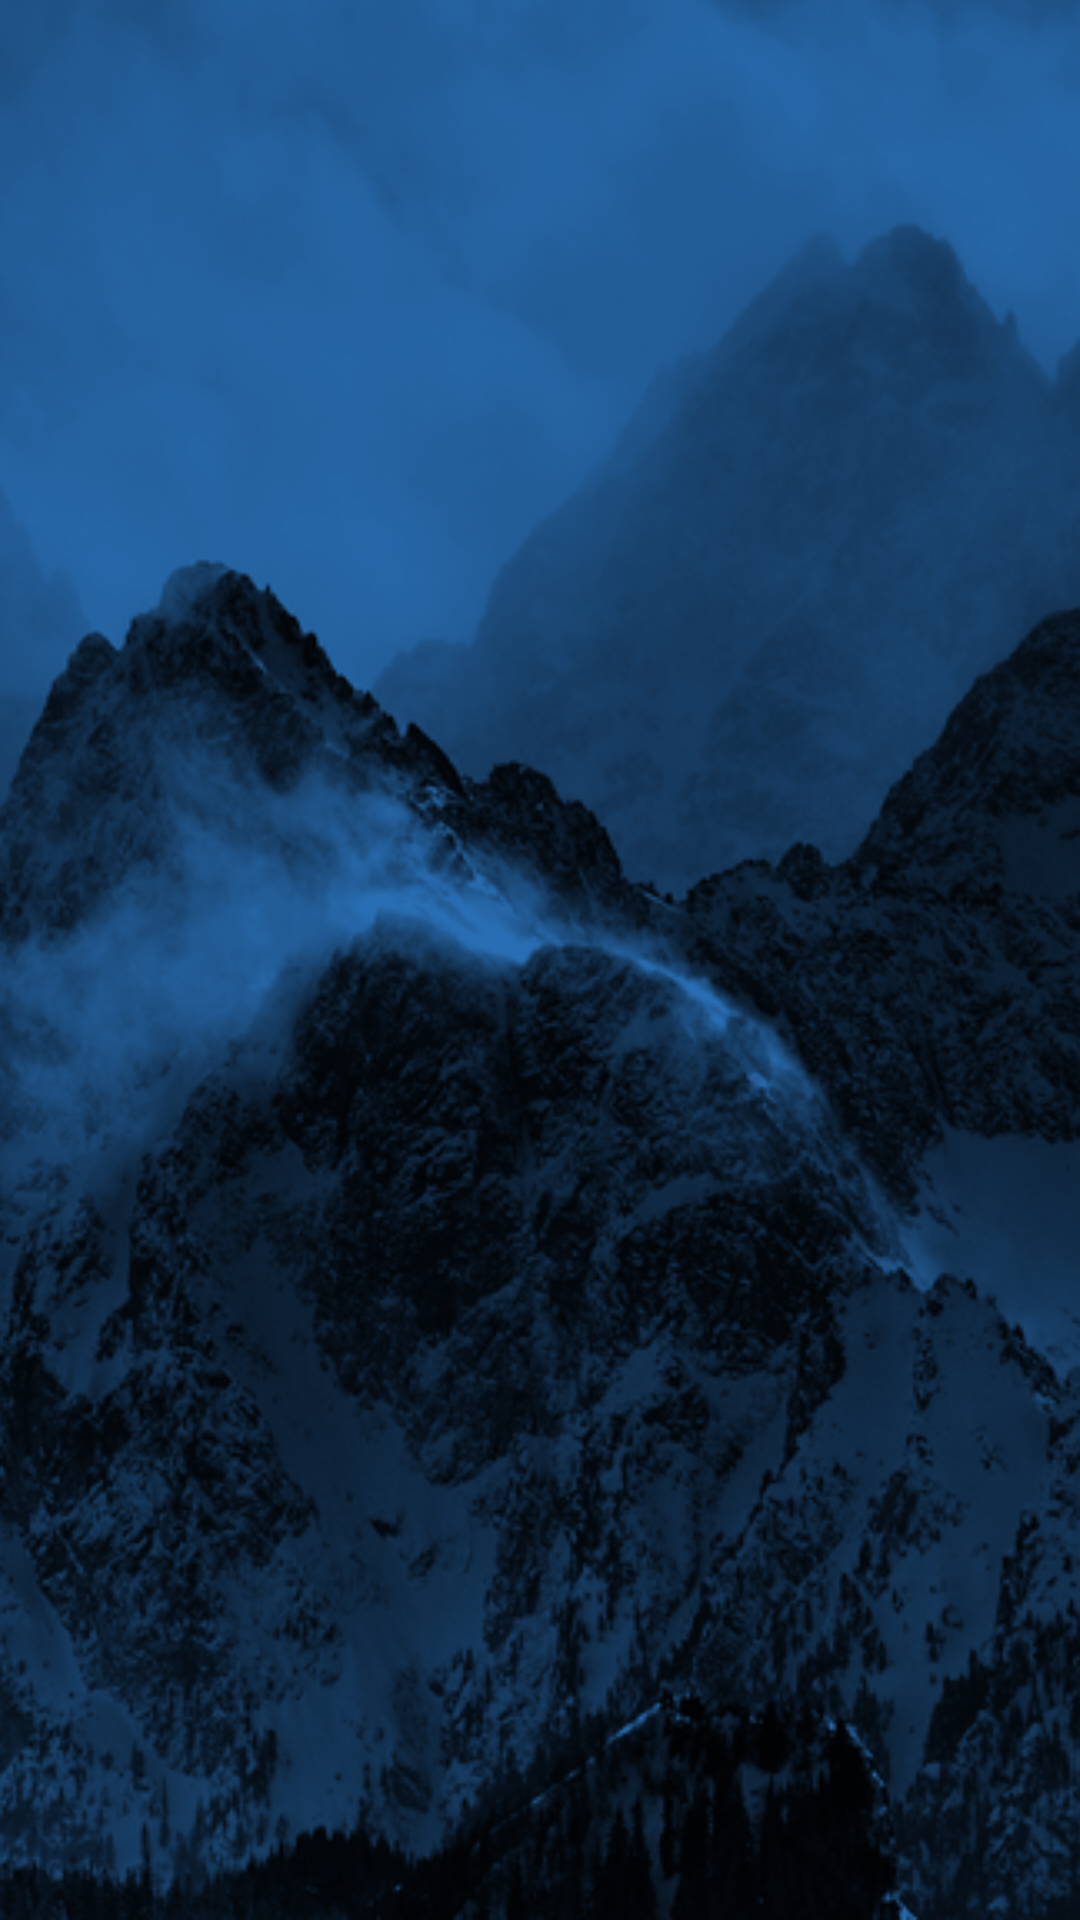

Here is an Android app screen rendered from its layout file. Give the layout XML and the strings, colors and styles it references.
<!-- AndroidManifest.xml: application theme AppTheme -->
<!-- res/layout/activity_questions.xml -->
<?xml version="1.0" encoding="utf-8"?>
<RelativeLayout xmlns:android="http://schemas.android.com/apk/res/android"
    xmlns:app="http://schemas.android.com/apk/res-auto"
    xmlns:tools="http://schemas.android.com/tools"
    android:layout_width="match_parent"
    android:layout_height="match_parent"
    android:orientation="vertical"
    tools:context=".ui.QuestionsActivity">

    <ImageView
        android:layout_width="match_parent"
        android:layout_height="match_parent"
        android:scaleType="centerCrop"
        android:src="@drawable/questions_bg"
        android:tint="@color/colorPrimary"
        android:tintMode="multiply" />

    <LinearLayout
        android:layout_width="match_parent"
        android:layout_height="wrap_content"
        android:orientation="vertical"
        android:alpha="0"
        android:id="@+id/containerLayout"
        android:paddingTop="24dp">

        <TextView
            android:id="@+id/splashTextView"
            android:layout_width="wrap_content"
            android:layout_height="wrap_content"
            android:layout_gravity="center"
            android:text="@string/app_name"
            android:layout_marginTop="8dp"
            android:textColor="#FFF"
            android:textSize="32dp"
            app:fontFamily="@font/gaegu_bold" />

        <TextView
            android:id="@+id/alarmTimeTextView"
            android:layout_width="wrap_content"
            android:layout_height="wrap_content"
            android:layout_gravity="center"
            android:layout_marginTop="8dp"
            android:textColor="#FFF"
            android:textSize="28dp"
            app:fontFamily="@font/numans_regular"
            tools:text="10:09 AM" />

        <TextView
            android:id="@+id/questionTextView"
            android:layout_width="match_parent"
            android:layout_height="wrap_content"
            android:layout_gravity="center"
            android:layout_marginEnd="24dp"
            android:layout_marginStart="24dp"
            android:layout_marginTop="32dp"
            android:text="Which is the biggest country in the world, geographically?"
            android:textColor="#FFF"
            android:textSize="32dp"
            app:fontFamily="@font/chivo_bold"
            app:layout_collapseMode="none" />

        <TableLayout xmlns:android="http://schemas.android.com/apk/res/android"
            android:layout_width="match_parent"
            android:layout_height="match_parent"
            android:layout_marginEnd="8dp"
            android:layout_marginStart="8dp"
            android:layout_marginTop="24dp">

            <TableRow
                android:layout_width="match_parent"
                android:layout_height="0dp"
                android:layout_weight="1">

                <TextView
                    android:id="@+id/firstAnswerTextView"
                    style="@style/AnswersTextViewStyle"
                    android:text="India" />

                <TextView
                    android:id="@+id/secondAnswerTextView"
                    style="@style/AnswersTextViewStyle"
                    android:text="USA" />

            </TableRow>

            <TableRow
                android:layout_width="match_parent"
                android:layout_height="0dp"
                android:layout_weight="1">

                <TextView
                    android:id="@+id/thirdAnswerTextView"
                    style="@style/AnswersTextViewStyle"
                    android:text="China" />

                <TextView
                    android:id="@+id/fourthAnswerTextView"
                    style="@style/AnswersTextViewStyle"
                    android:text="Ukraine" />
            </TableRow>
        </TableLayout>
    </LinearLayout>
</RelativeLayout>
<!-- resources referenced by this layout -->
<resources>
  <color name="colorPrimary">#296EB4</color>
  <!-- drawable questions_bg: jpg bitmap (drawable, 445141 bytes) -->
  <string name="app_name">Mockingbird</string>
  <style name="AnswersTextViewStyle">
          <item name="android:layout_width">0dp</item>
          <item name="android:layout_height">match_parent</item>
          <item name="android:gravity">center</item>
          <item name="android:paddingTop">32dp</item>
          <item name="android:paddingBottom">32dp</item>
          <item name="android:paddingStart">16dp</item>
          <item name="android:paddingEnd">16dp</item>
          <item name="android:textColor">#FFF</item>
          <item name="android:textSize">18dp</item>
          <item name="android:layout_margin">8dp</item>
          <item name="android:layout_weight">1</item>
          <item name="android:background">@drawable/bg_outline_white</item>
      </style>
  <style name="AppTheme" parent="Theme.AppCompat.NoActionBar">
          
          <item name="colorPrimary">@color/colorPrimary</item>
          <item name="colorPrimaryDark">@color/colorPrimaryDark</item>
          <item name="colorAccent">@color/colorAccent</item>
          <item name="fontFamily">@font/numans_regular</item>
      </style>
  <!-- drawable bg_outline_white (drawable) -->
  <?xml version="1.0" encoding="utf-8"?>
  <shape xmlns:android="http://schemas.android.com/apk/res/android" android:shape="rectangle" >
      <stroke android:width="2dp" android:color="#FFF"/>
      <corners android:radius="16dp" />
  </shape>
  <color name="colorPrimaryDark">#004484</color>
  <color name="colorAccent">#FDB833</color>
</resources>
